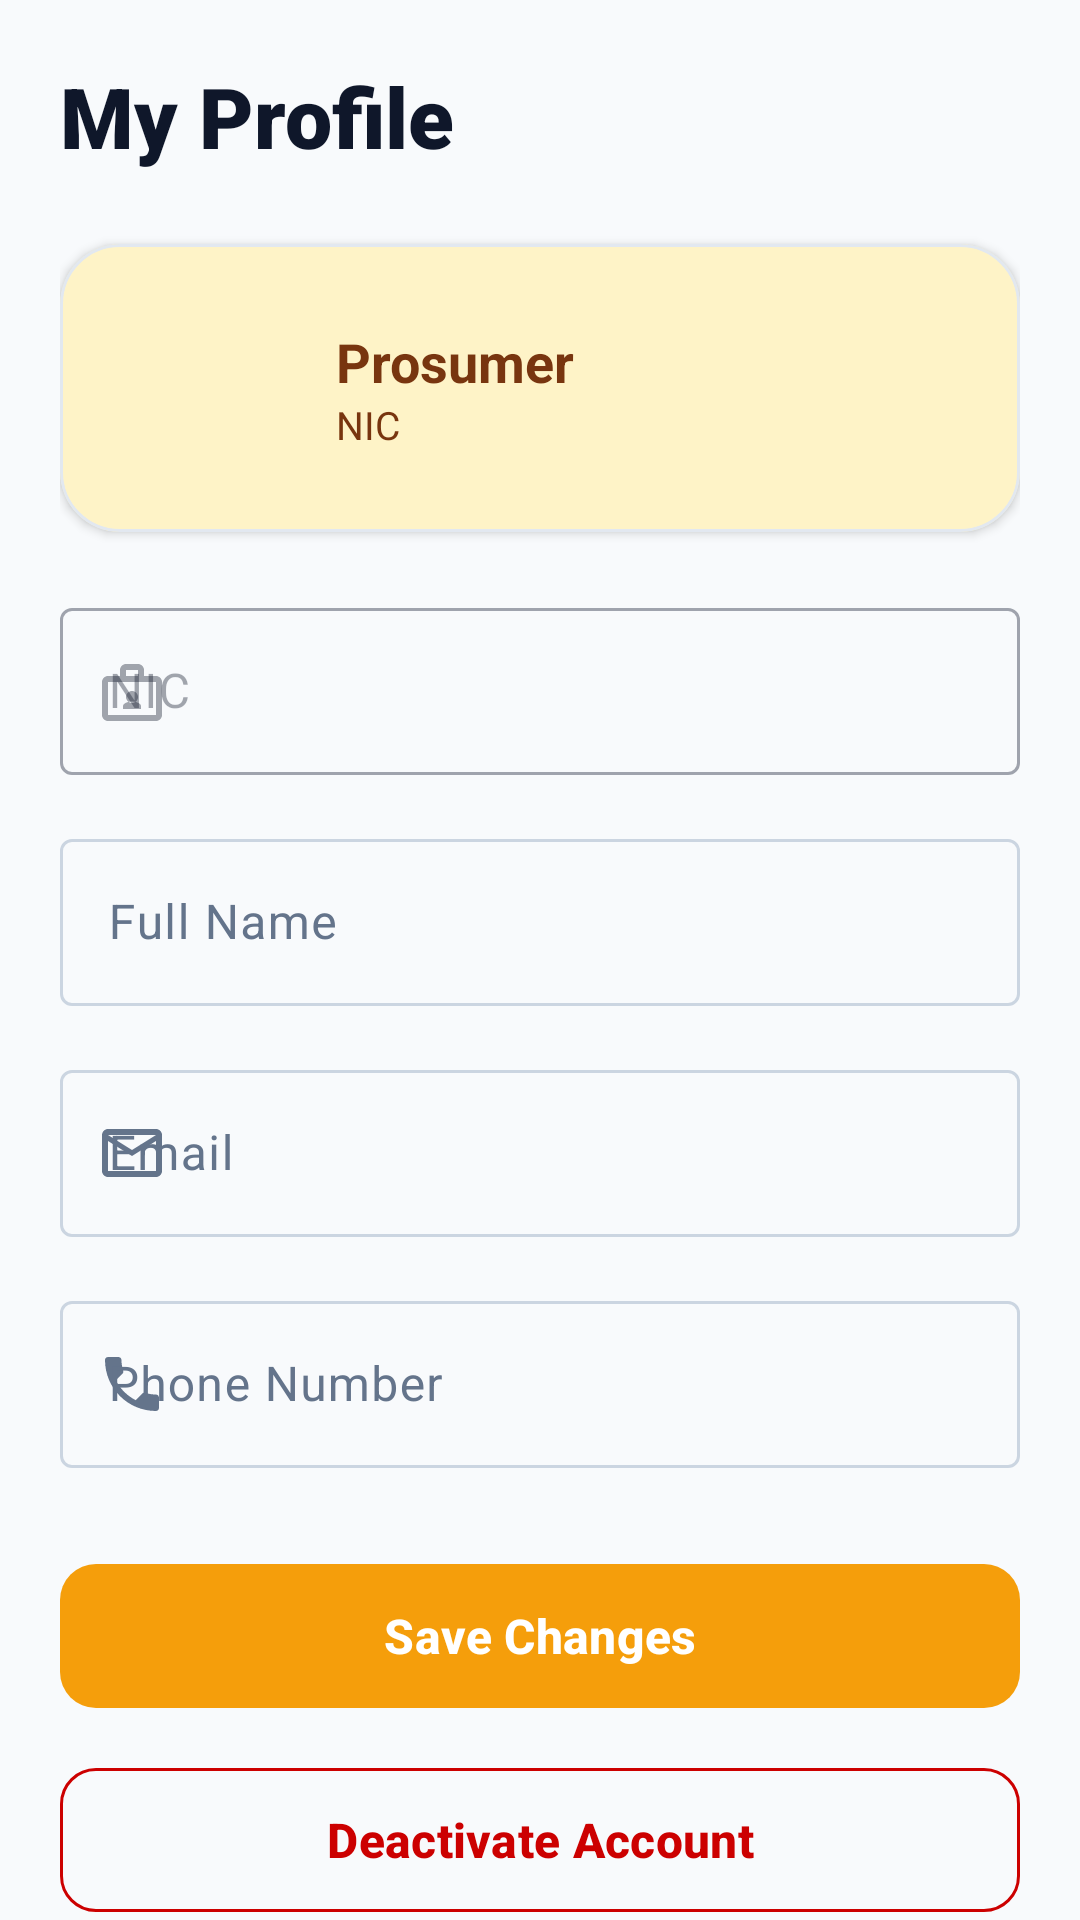

Layout XML and referenced resources for this Android screen:
<!-- AndroidManifest.xml: application theme Theme.SmartSolarMicrogridMobile -->
<!-- res/layout/fragment_profile.xml -->
<?xml version="1.0" encoding="utf-8"?>
<androidx.core.widget.NestedScrollView
    xmlns:android="http://schemas.android.com/apk/res/android"
    xmlns:app="http://schemas.android.com/apk/res-auto"
    android:layout_width="match_parent"
    android:layout_height="match_parent"
    android:fillViewport="true"
    android:background="?android:attr/colorBackground">

    <LinearLayout
        android:layout_width="match_parent"
        android:layout_height="wrap_content"
        android:orientation="vertical"
        android:padding="20dp">

        <TextView
            android:layout_width="wrap_content"
            android:layout_height="wrap_content"
            android:text="My Profile"
            android:textSize="28sp"
            android:textStyle="bold"
            android:fontFamily="sans-serif-black"
            android:textColor="?attr/colorOnSurface"
            android:layout_marginBottom="24dp" />

        
        <com.google.android.material.card.MaterialCardView
            android:layout_width="match_parent"
            android:layout_height="wrap_content"
            android:layout_marginBottom="20dp"
            app:cardCornerRadius="20dp"
            app:cardElevation="2dp"
            app:cardBackgroundColor="?attr/colorPrimaryContainer">

            <LinearLayout
                android:layout_width="match_parent"
                android:layout_height="wrap_content"
                android:orientation="horizontal"
                android:gravity="center_vertical"
                android:padding="20dp">

                <ImageView
                    android:layout_width="56dp"
                    android:layout_height="56dp"
                    android:src="@drawable/ic_person"
                    android:layout_marginEnd="16dp"
                    app:tint="?attr/colorOnPrimaryContainer" />

                <LinearLayout
                    android:layout_width="0dp"
                    android:layout_height="wrap_content"
                    android:layout_weight="1"
                    android:orientation="vertical">

                    <TextView
                        android:id="@+id/textProfileName"
                        android:layout_width="wrap_content"
                        android:layout_height="wrap_content"
                        android:text="Prosumer"
                        android:textSize="18sp"
                        android:textStyle="bold"
                        android:textColor="?attr/colorOnPrimaryContainer" />

                    <TextView
                        android:id="@+id/textProfileNic"
                        android:layout_width="wrap_content"
                        android:layout_height="wrap_content"
                        android:text="NIC"
                        android:textSize="13sp"
                        android:textColor="?attr/colorOnPrimaryContainer" />
                </LinearLayout>
            </LinearLayout>
        </com.google.android.material.card.MaterialCardView>

        
        <com.google.android.material.textfield.TextInputLayout
            android:id="@+id/inputNic"
            style="@style/Widget.Material3.TextInputLayout.OutlinedBox"
            android:layout_width="match_parent"
            android:layout_height="wrap_content"
            android:layout_marginBottom="16dp"
            android:hint="NIC"
            android:enabled="false"
            app:startIconDrawable="@drawable/ic_badge">

            <com.google.android.material.textfield.TextInputEditText
                android:id="@+id/editNic"
                android:layout_width="match_parent"
                android:layout_height="wrap_content"
                android:inputType="text"
                android:maxLines="1" />
        </com.google.android.material.textfield.TextInputLayout>

        <com.google.android.material.textfield.TextInputLayout
            android:id="@+id/inputFullName"
            style="@style/Widget.Material3.TextInputLayout.OutlinedBox"
            android:layout_width="match_parent"
            android:layout_height="wrap_content"
            android:layout_marginBottom="16dp"
            android:hint="Full Name"
            app:startIconDrawable="@drawable/ic_person">

            <com.google.android.material.textfield.TextInputEditText
                android:id="@+id/editFullName"
                android:layout_width="match_parent"
                android:layout_height="wrap_content"
                android:inputType="textCapWords|textPersonName"
                android:maxLines="1" />
        </com.google.android.material.textfield.TextInputLayout>

        <com.google.android.material.textfield.TextInputLayout
            android:id="@+id/inputEmail"
            style="@style/Widget.Material3.TextInputLayout.OutlinedBox"
            android:layout_width="match_parent"
            android:layout_height="wrap_content"
            android:layout_marginBottom="16dp"
            android:hint="Email"
            app:startIconDrawable="@drawable/ic_email">

            <com.google.android.material.textfield.TextInputEditText
                android:id="@+id/editEmail"
                android:layout_width="match_parent"
                android:layout_height="wrap_content"
                android:inputType="textEmailAddress"
                android:maxLines="1" />
        </com.google.android.material.textfield.TextInputLayout>

        <com.google.android.material.textfield.TextInputLayout
            android:id="@+id/inputPhone"
            style="@style/Widget.Material3.TextInputLayout.OutlinedBox"
            android:layout_width="match_parent"
            android:layout_height="wrap_content"
            android:layout_marginBottom="28dp"
            android:hint="Phone Number"
            app:startIconDrawable="@drawable/ic_phone">

            <com.google.android.material.textfield.TextInputEditText
                android:id="@+id/editPhone"
                android:layout_width="match_parent"
                android:layout_height="wrap_content"
                android:digits="0123456789"
                android:inputType="phone"
                android:maxLength="10"
                android:maxLines="1" />
        </com.google.android.material.textfield.TextInputLayout>

        <com.google.android.material.button.MaterialButton
            android:id="@+id/buttonSave"
            android:layout_width="match_parent"
            android:layout_height="56dp"
            android:text="Save Changes"
            android:textSize="16sp"
            android:textStyle="bold"
            app:cornerRadius="12dp"
            app:icon="@drawable/ic_check_circle"
            app:iconGravity="textStart" />

        <com.google.android.material.button.MaterialButton
            android:id="@+id/buttonDeactivate"
            style="@style/Widget.Material3.Button.OutlinedButton"
            android:layout_width="match_parent"
            android:layout_height="56dp"
            android:layout_marginTop="12dp"
            android:layout_marginBottom="40dp"
            android:text="Deactivate Account"
            android:textColor="@android:color/holo_red_dark"
            android:textSize="16sp"
            android:textStyle="bold"
            app:strokeColor="@android:color/holo_red_dark"
            app:cornerRadius="12dp" />

    </LinearLayout>
</androidx.core.widget.NestedScrollView>
<!-- resources referenced by this layout -->
<resources>
  <!-- drawable ic_badge (drawable) -->
  <vector xmlns:android="http://schemas.android.com/apk/res/android" android:width="24dp" android:height="24dp" android:viewportWidth="24" android:viewportHeight="24">
    <path android:fillColor="#FF000000" android:pathData="M20,7h-4V5c0,-1.1 -0.9,-2 -2,-2h-4c-1.1,0 -2,0.9 -2,2v2H4C2.9,7 2,7.9 2,9v11c0,1.1 0.9,2 2,2h16c1.1,0 2,-0.9 2,-2V9C22,7.9 21.1,7 20,7zM10,5h4v2h-4V5zM20,20H4V9h16V20zM12,12c-1.1,0 -2,0.9 -2,2s0.9,2 2,2 2,-0.9 2,-2 -0.9,-2 -2,-2zM15,18H9v-1c0,-1 2,-1.5 3,-1.5s3,0.5 3,1.5V18z"/>
  </vector>
  <!-- drawable ic_email (drawable) -->
  <vector xmlns:android="http://schemas.android.com/apk/res/android" android:width="24dp" android:height="24dp" android:viewportWidth="24" android:viewportHeight="24">
    <path android:fillColor="#FF000000" android:pathData="M20,4H4C2.9,4 2.01,4.9 2.01,6L2,18c0,1.1 0.9,2 2,2h16c1.1,0 2,-0.9 2,-2V6C22,4.9 21.1,4 20,4zM20,18H4V8l8,5 8,-5v10zM12,11L4,6h16l-8,5z"/>
  </vector>
  <!-- drawable ic_phone (drawable) -->
  <vector xmlns:android="http://schemas.android.com/apk/res/android" android:width="24dp" android:height="24dp" android:viewportWidth="24" android:viewportHeight="24">
    <path android:fillColor="#FF000000" android:pathData="M6.62,10.79c1.44,2.83 3.76,5.14 6.59,6.59l2.2,-2.2c0.27,-0.27 0.67,-0.36 1.02,-0.24 1.12,0.37 2.33,0.57 3.57,0.57 0.55,0 1,0.45 1,1V20c0,0.55 -0.45,1 -1,1 -9.39,0 -17,-7.61 -17,-17 0,-0.55 0.45,-1 1,-1h3.5c0.55,0 1,0.45 1,1 0,1.25 0.2,2.45 0.57,3.57 0.11,0.35 0.03,0.74 -0.25,1.02l-2.2,2.2z"/>
  </vector>
  <style name="Theme.SmartSolarMicrogridMobile" parent="Base.Theme.SmartSolarMicrogridMobile" />
  <style name="Base.Theme.SmartSolarMicrogridMobile" parent="Theme.Material3.Light.NoActionBar">
          
          <item name="colorPrimary">@color/primary</item>
          <item name="colorOnPrimary">@color/on_primary</item>
          <item name="colorPrimaryContainer">@color/primary_container</item>
          <item name="colorOnPrimaryContainer">@color/on_primary_container</item>
  
          <item name="colorSecondary">@color/secondary</item>
          <item name="colorOnSecondary">@color/on_secondary</item>
          <item name="colorSecondaryContainer">@color/secondary_container</item>
          <item name="colorOnSecondaryContainer">@color/on_secondary_container</item>
  
          
          <item name="android:colorBackground">@color/background</item>
          <item name="colorOnBackground">@color/on_background</item>
          <item name="colorSurface">@color/surface</item>
          <item name="colorOnSurface">@color/on_surface</item>
          <item name="colorSurfaceVariant">@color/surface_variant</item>
          <item name="colorOnSurfaceVariant">@color/on_surface_variant</item>
          <item name="colorOutline">@color/outline</item>
          <item name="colorOutlineVariant">@color/outline_variant</item>
  
          
          <item name="android:statusBarColor">@color/background</item>
          <item name="android:windowLightStatusBar">true</item>
          <item name="android:navigationBarColor">@color/surface</item>
          <item name="android:windowLightNavigationBar">true</item>
      </style>
  <color name="primary">#F59E0B</color>
  <color name="on_primary">#FFFFFF</color>
  <color name="primary_container">#FEF3C7</color>
  <color name="on_primary_container">#78350F</color>
  <color name="secondary">#10B981</color>
  <color name="on_secondary">#FFFFFF</color>
  <color name="secondary_container">#D1FAE5</color>
  <color name="on_secondary_container">#064E3B</color>
  <color name="background">#F8FAFC</color>
  <color name="on_background">#0F172A</color>
  <color name="surface">#FFFFFF</color>
  <color name="on_surface">#0F172A</color>
  <color name="surface_variant">#F1F5F9</color>
  <color name="on_surface_variant">#64748B</color>
  <color name="outline">#CBD5E1</color>
  <color name="outline_variant">#E2E8F0</color>
</resources>
